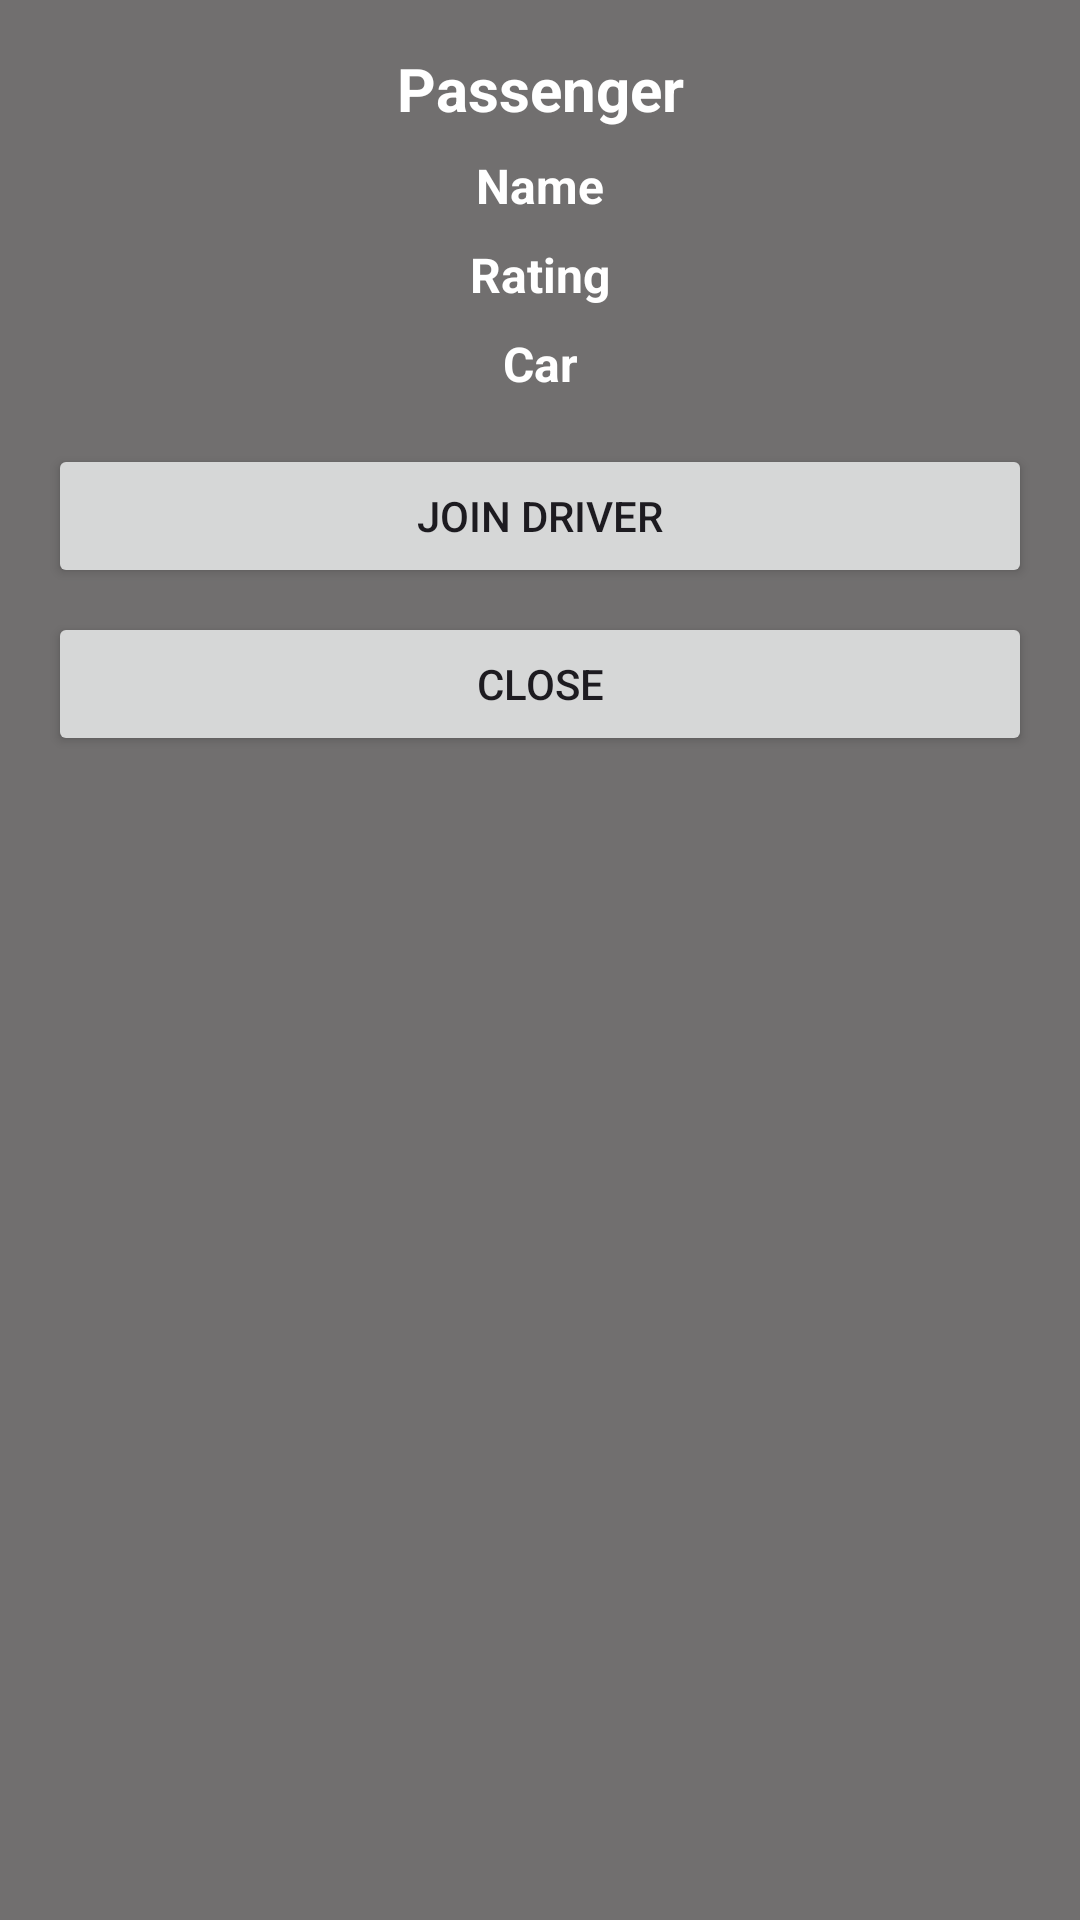

Write the Android layout XML for this screen, with the resource values it uses.
<!-- AndroidManifest.xml: application theme Theme.CarMate -->
<!-- res/layout/popup_layout.xml -->
<LinearLayout xmlns:android="http://schemas.android.com/apk/res/android"
    android:layout_width="wrap_content"
    android:layout_height="wrap_content"
    android:background="#716F6F"
    android:orientation="vertical"
    android:padding="16dp">

    <TextView
        android:id="@+id/titleText"
        android:layout_width="match_parent"
        android:layout_height="wrap_content"
        android:gravity="center"
        android:text="Passenger"
        android:textColor="#FFFFFF"
        android:textSize="20sp"
        android:textStyle="bold" />

    <TextView
        android:id="@+id/userName"
        android:layout_width="match_parent"
        android:layout_height="wrap_content"
        android:paddingTop="8dp"
        android:text="Name"
        android:textAlignment="center"
        android:textColor="#FFFFFF"
        android:textSize="16sp"
        android:textStyle="bold" />

    <TextView
        android:id="@+id/userRating"
        android:layout_width="match_parent"
        android:layout_height="wrap_content"
        android:paddingTop="8dp"
        android:text="Rating"
        android:textAlignment="center"
        android:textColor="#FFFFFF"
        android:textSize="16sp"
        android:textStyle="bold" />

    <TextView
        android:id="@+id/carDescription"
        android:layout_width="match_parent"
        android:layout_height="wrap_content"
        android:paddingTop="8dp"
        android:text="Car"
        android:textAlignment="center"
        android:textColor="#FFFFFF"
        android:textSize="16sp"
        android:textStyle="bold" />

    <Button
        android:id="@+id/addToGroup"
        android:layout_width="match_parent"
        android:layout_height="wrap_content"
        android:layout_marginTop="16dp"
        android:text="Join driver" />

    <Button
        android:id="@+id/dismissButton"
        android:layout_width="match_parent"
        android:layout_height="wrap_content"
        android:layout_marginTop="8dp"
        android:text="Close" />
</LinearLayout>
<!-- resources referenced by this layout -->
<resources>
  <style name="Theme.CarMate" parent="Base.Theme.CarMate" />
  <style name="Base.Theme.CarMate" parent="Theme.Material3.DayNight.NoActionBar">
          
          
      </style>
</resources>
